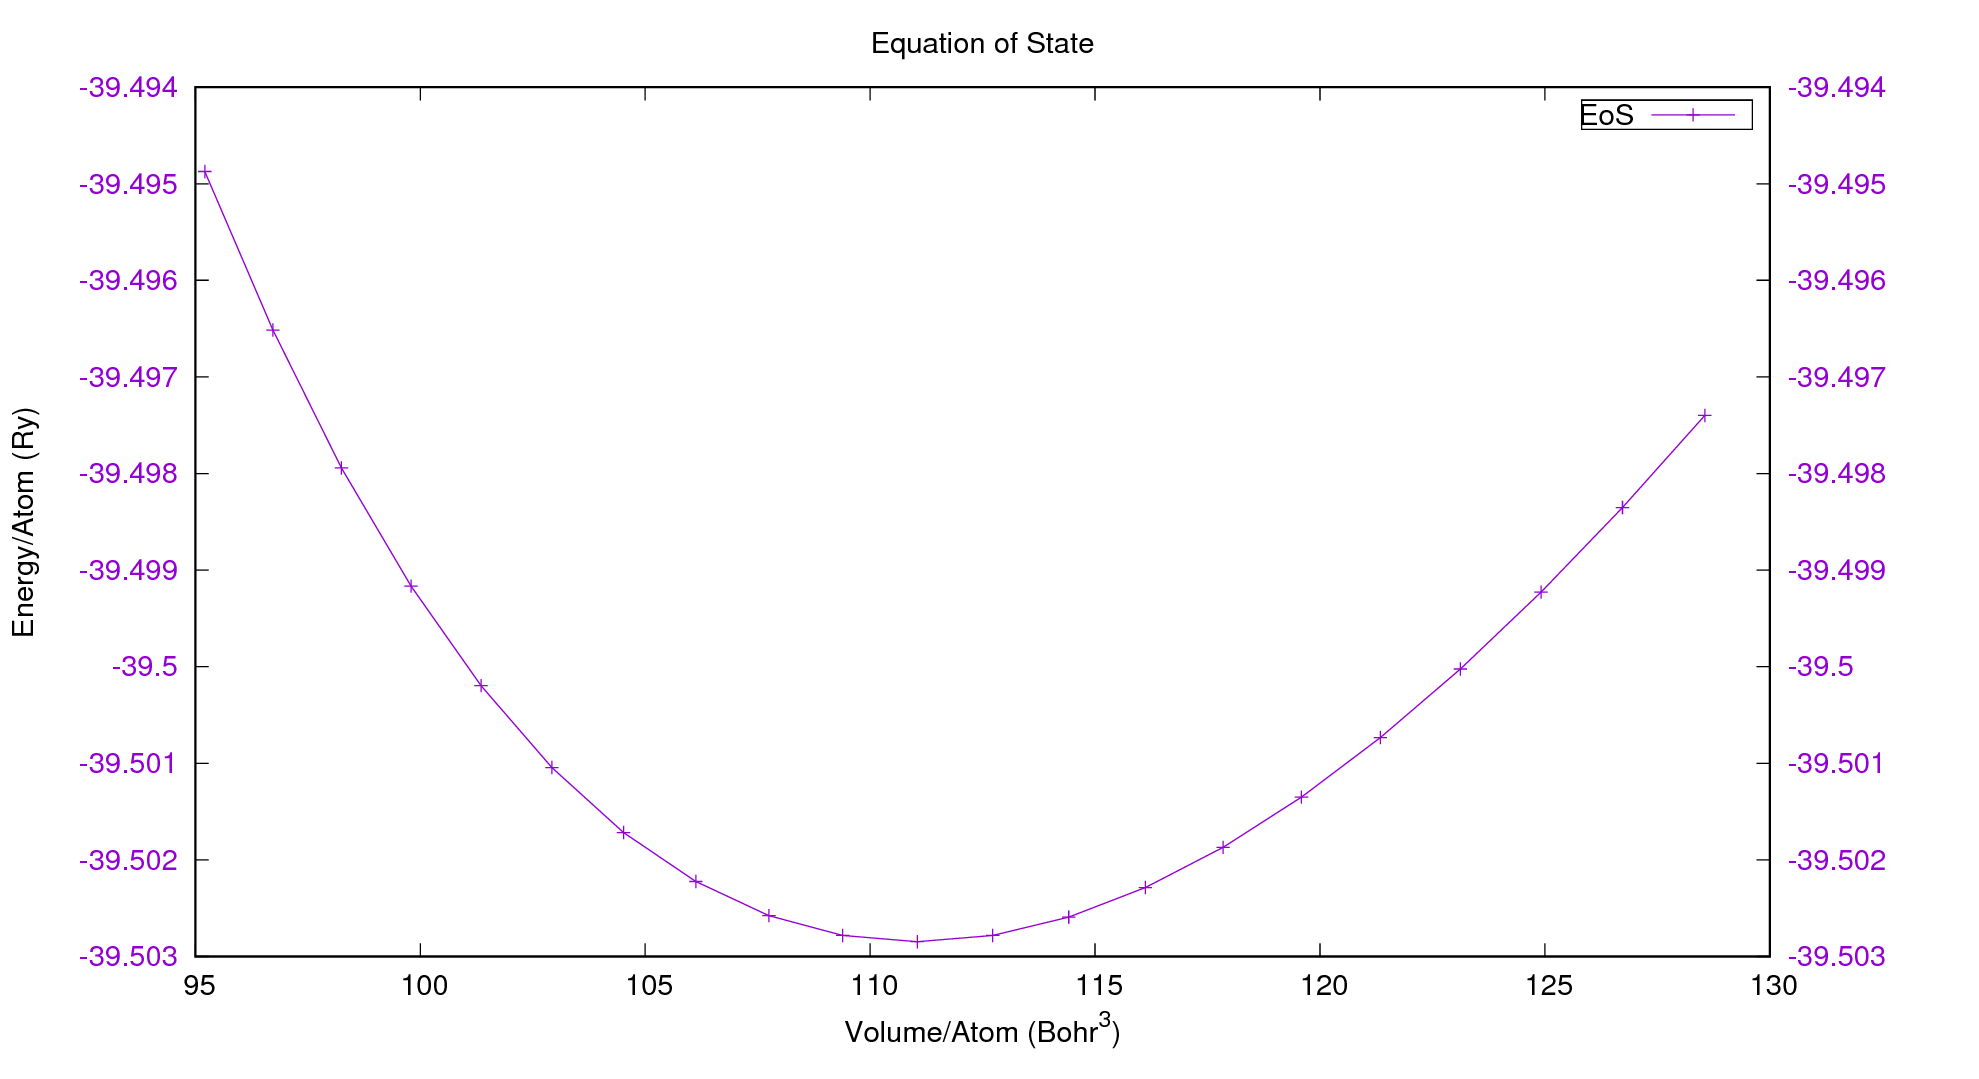

The file beside this chart, header and first rows:
95.2104, -39.4948738875
96.72, -39.5
98.25, -39.5
99.79, -39.5
101.4, -39.5
102.9, -39.5
104.5, -39.5
106.1, -39.5
107.8, -39.5
109.4, -39.5
111, -39.5
112.7, -39.5
114.4, -39.5
116.1, -39.5
117.8, -39.5
119.6, -39.5
121.3, -39.5
123.1, -39.5
124.9, -39.5
126.7, -39.5
128.6, -39.5
